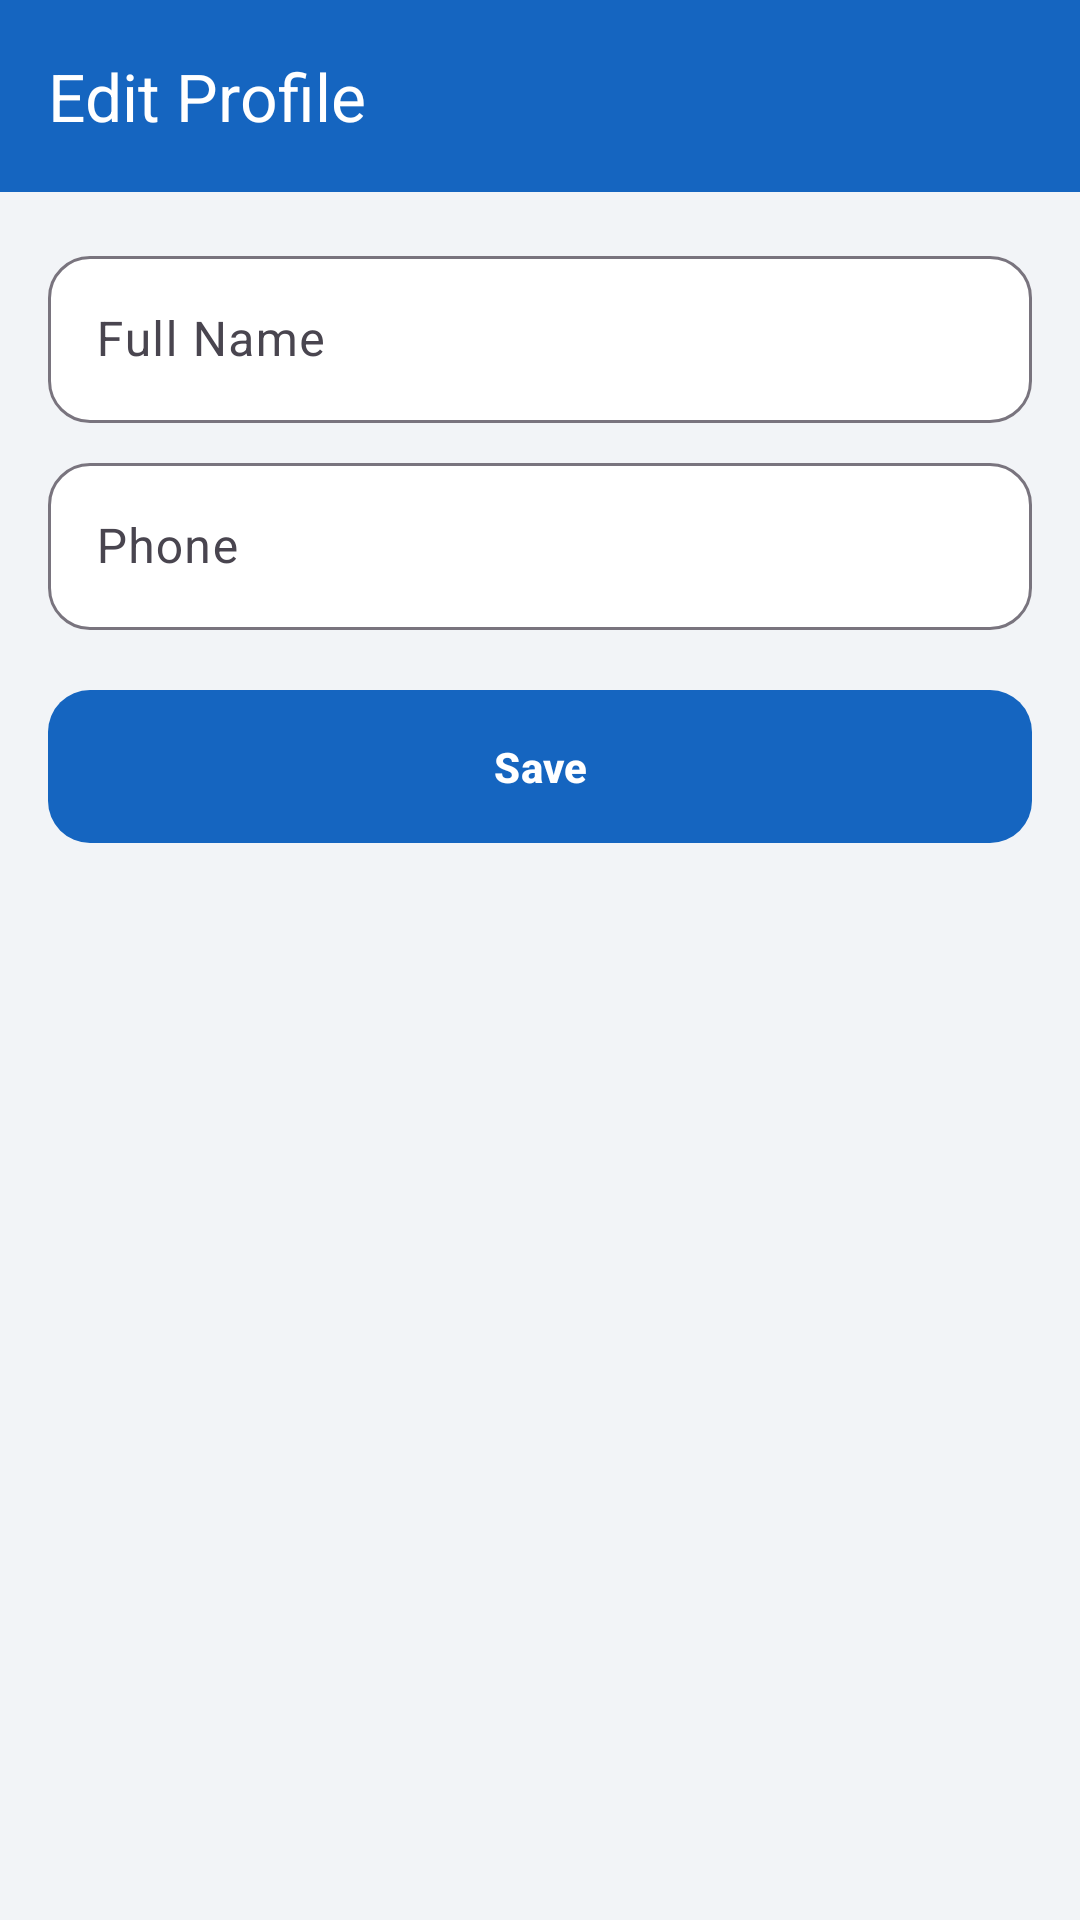

Android layout source for this screen:
<!-- AndroidManifest.xml: application theme Theme.FixMateAI -->
<!-- res/layout/activity_edit_profile.xml -->
<?xml version="1.0" encoding="utf-8"?>
<LinearLayout xmlns:android="http://schemas.android.com/apk/res/android"
    xmlns:app="http://schemas.android.com/apk/res-auto"
    android:layout_width="match_parent"
    android:layout_height="match_parent"
    android:orientation="vertical"
    android:background="@color/gray_light">

    <com.google.android.material.appbar.MaterialToolbar
        android:id="@+id/toolbar"
        android:layout_width="match_parent"
        android:layout_height="?attr/actionBarSize"
        android:background="@color/brand_primary"
        app:navigationIcon="@drawable/ic_back"
        app:title="@string/edit_profile"
        app:titleTextColor="@color/white" />

    <LinearLayout
        android:layout_width="match_parent"
        android:layout_height="wrap_content"
        android:orientation="vertical"
        android:padding="@dimen/spacing_md">

        <com.google.android.material.textfield.TextInputLayout
            android:layout_width="match_parent"
            android:layout_height="wrap_content"
            android:hint="@string/full_name">
            <com.google.android.material.textfield.TextInputEditText
                android:id="@+id/etName"
                android:layout_width="match_parent"
                android:layout_height="wrap_content"
                android:inputType="textPersonName" />
        </com.google.android.material.textfield.TextInputLayout>

        <com.google.android.material.textfield.TextInputLayout
            android:layout_width="match_parent"
            android:layout_height="wrap_content"
            android:layout_marginTop="@dimen/spacing_sm"
            android:hint="@string/phone">
            <com.google.android.material.textfield.TextInputEditText
                android:id="@+id/etPhone"
                android:layout_width="match_parent"
                android:layout_height="wrap_content"
                android:inputType="phone" />
        </com.google.android.material.textfield.TextInputLayout>

        <com.google.android.material.button.MaterialButton
            android:id="@+id/btnSave"
            android:layout_width="match_parent"
            android:layout_height="wrap_content"
            android:layout_marginTop="@dimen/spacing_md"
            android:paddingVertical="@dimen/spacing_md"
            android:text="@string/save" />

        <ProgressBar
            android:id="@+id/progressBar"
            android:layout_width="wrap_content"
            android:layout_height="wrap_content"
            android:layout_gravity="center_horizontal"
            android:layout_marginTop="@dimen/spacing_md"
            android:visibility="gone" />

    </LinearLayout>
</LinearLayout>
<!-- resources referenced by this layout -->
<resources>
  <color name="brand_primary">#1565C0</color>
  <color name="gray_light">#F2F4F7</color>
  <color name="white">#FFFFFFFF</color>
  <dimen name="spacing_md">16dp</dimen>
  <dimen name="spacing_sm">8dp</dimen>
  <string name="edit_profile">Edit Profile</string>
  <string name="full_name">Full Name</string>
  <string name="phone">Phone</string>
  <string name="save">Save</string>
  <style name="Theme.FixMateAI" parent="Theme.Material3.DayNight.NoActionBar">
          <item name="colorPrimary">@color/brand_primary</item>
          <item name="colorPrimaryDark">@color/brand_primary_dark</item>
          <item name="colorOnPrimary">@color/white</item>
          <item name="colorSecondary">@color/brand_secondary</item>
          <item name="colorOnSecondary">@color/white</item>
          <item name="android:statusBarColor">@color/gradient_start</item>
  
          
          <item name="materialButtonStyle">@style/Widget.FixMate.Button</item>
          <item name="textInputStyle">@style/Widget.FixMate.TextInput</item>
          <item name="bottomNavigationStyle">@style/Widget.FixMate.BottomNav</item>
          <item name="shapeAppearanceSmallComponent">@style/Shape.FixMate.Small</item>
          <item name="shapeAppearanceMediumComponent">@style/Shape.FixMate.Medium</item>
          <item name="shapeAppearanceLargeComponent">@style/Shape.FixMate.Large</item>
  
          
          <item name="android:windowAnimationStyle">@style/Animation.FixMate.Activity</item>
      </style>
  <color name="brand_primary_dark">#0D47A1</color>
  <color name="brand_secondary">#FF7043</color>
  <color name="gradient_start">#1A237E</color>
  <style name="Widget.FixMate.Button" parent="Widget.Material3.Button">
          <item name="cornerRadius">14dp</item>
          <item name="android:paddingTop">14dp</item>
          <item name="android:paddingBottom">14dp</item>
          <item name="android:textStyle">bold</item>
          <item name="android:letterSpacing">0.01</item>
      </style>
  <style name="Widget.FixMate.TextInput" parent="Widget.Material3.TextInputLayout.OutlinedBox">
          <item name="boxCornerRadiusTopStart">14dp</item>
          <item name="boxCornerRadiusTopEnd">14dp</item>
          <item name="boxCornerRadiusBottomStart">14dp</item>
          <item name="boxCornerRadiusBottomEnd">14dp</item>
          <item name="boxBackgroundColor">@color/surface</item>
      </style>
  <style name="Widget.FixMate.BottomNav" parent="Widget.Material3.BottomNavigationView">
          <item name="android:background">@color/surface</item>
          <item name="elevation">12dp</item>
          <item name="itemActiveIndicatorStyle">@style/FixMate.NavIndicator</item>
      </style>
  <style name="Shape.FixMate.Small" parent="ShapeAppearance.Material3.SmallComponent">
          <item name="cornerSize">10dp</item>
      </style>
  <style name="Shape.FixMate.Medium" parent="ShapeAppearance.Material3.MediumComponent">
          <item name="cornerSize">18dp</item>
      </style>
  <style name="Shape.FixMate.Large" parent="ShapeAppearance.Material3.LargeComponent">
          <item name="cornerSize">24dp</item>
      </style>
  <style name="Animation.FixMate.Activity" parent="@android:style/Animation.Activity">
          <item name="android:activityOpenEnterAnimation">@anim/slide_in_right</item>
          <item name="android:activityOpenExitAnimation">@anim/fade_out</item>
          <item name="android:activityCloseEnterAnimation">@anim/fade_in</item>
          <item name="android:activityCloseExitAnimation">@anim/slide_out_right</item>
      </style>
  <color name="surface">#FFFFFFFF</color>
  <style name="FixMate.NavIndicator" parent="Widget.Material3.BottomNavigationView.ActiveIndicator">
          <item name="android:color">@color/info_light</item>
          <item name="cornerRadius">16dp</item>
      </style>
  <color name="info_light">#E3F0FF</color>
</resources>
